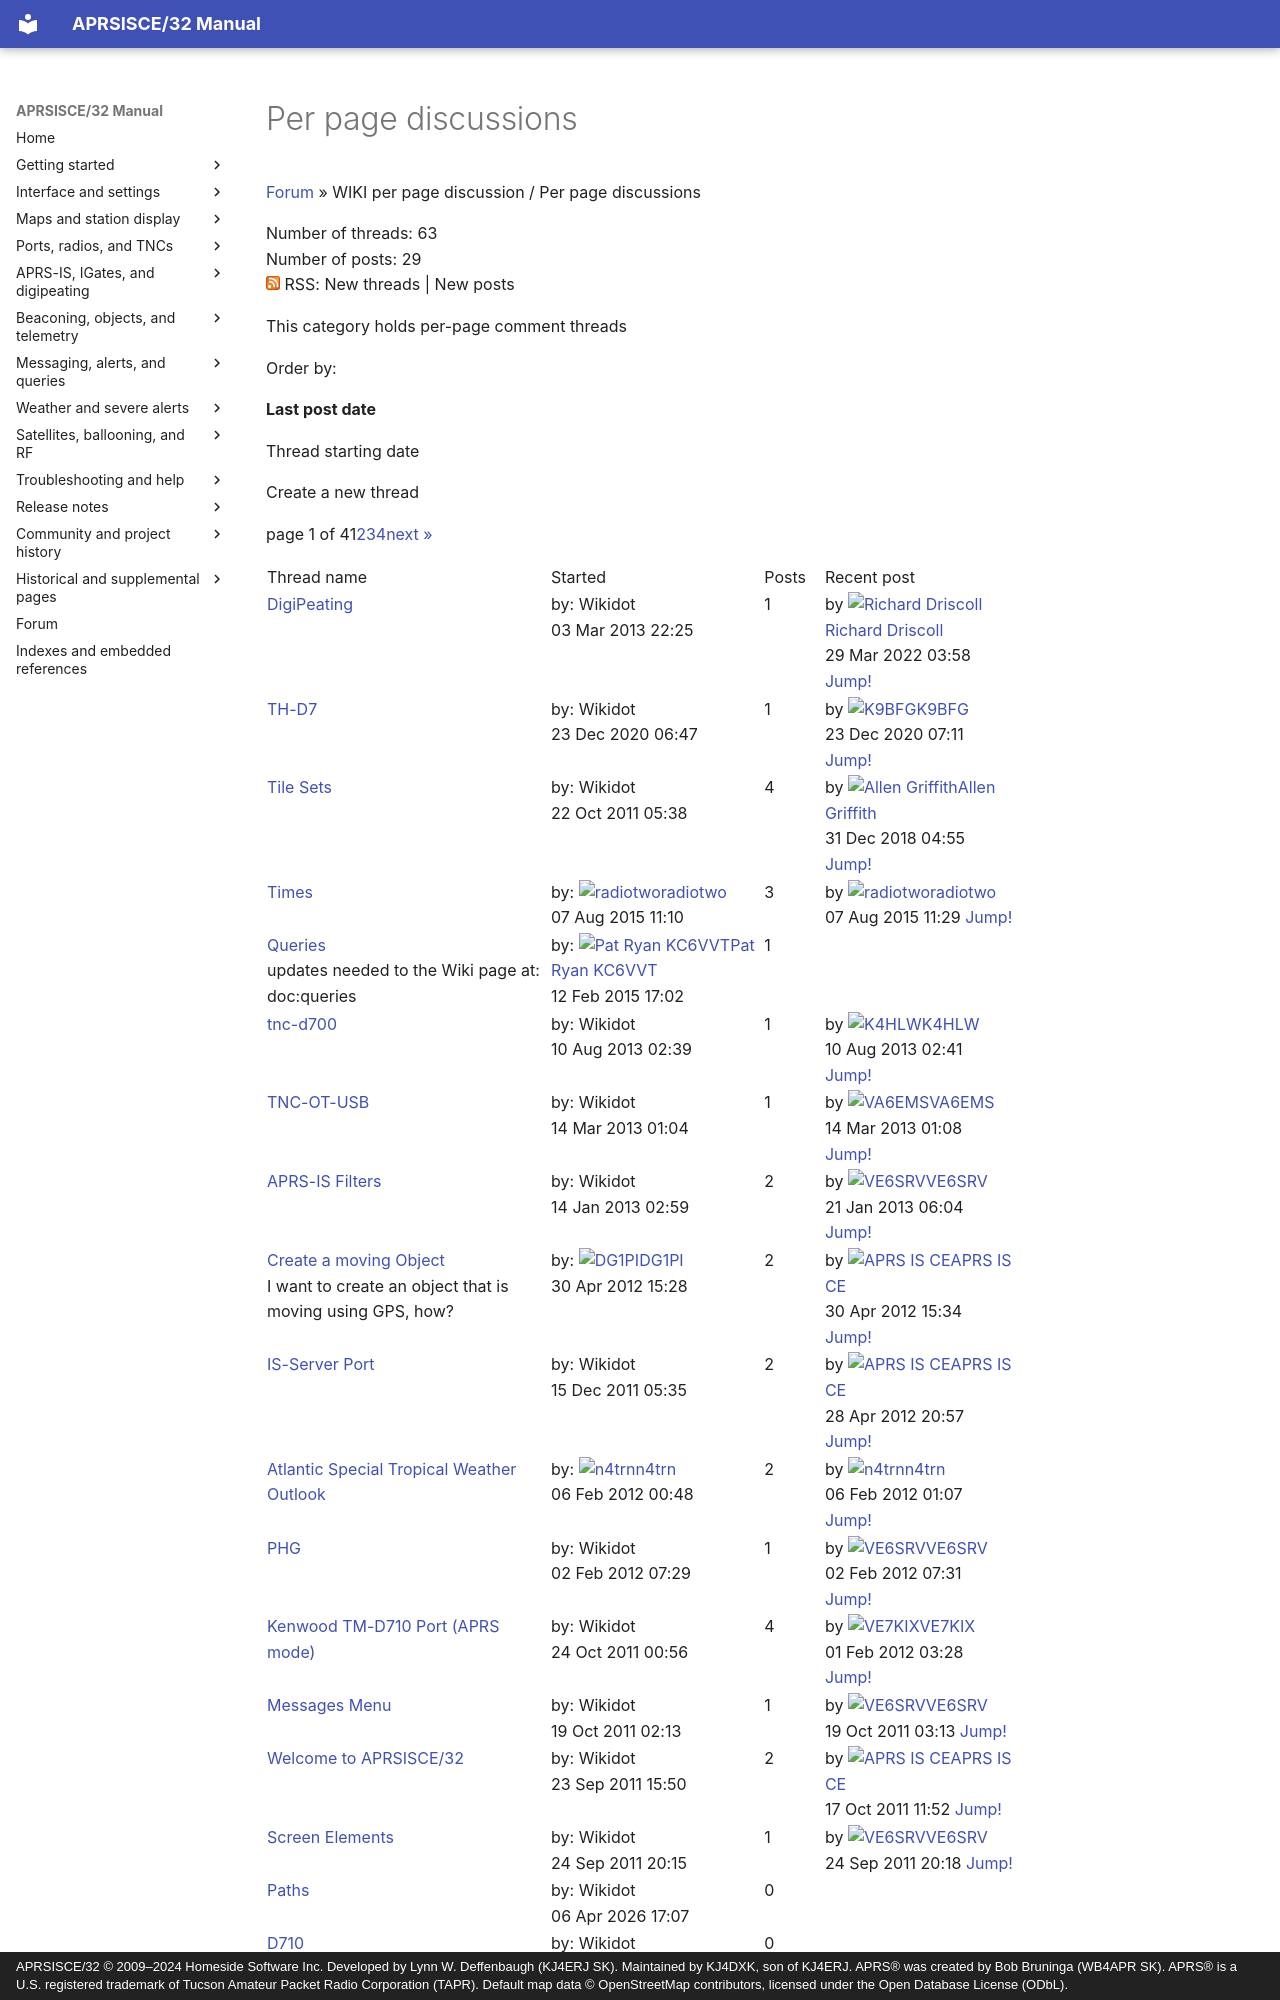

repository: kj4dxk/APRSIS32 · page: forum/forum-c-494256-p-1/index.html · generator: mkdocs · copyright: APRSISCE/32 © 2009–2024 Homeside Software Inc. Developed by Lynn W. Deffenbaugh (KJ4ERJ SK). Maintained by KJ4DXK, son of KJ4ERJ. APRS® was created by Bob Bruninga (WB4APR SK). APRS® is a U.S. registered trademark of Tucson Amateur Packet Radio Corporation (TAPR). Default map data © OpenStreetMap contributors, licensed under the Open Database License (ODbL).

---
title: "Per page discussions"
---

# Per page discussions

[Forum](forum-start-1f3adaff829e.md)
»
WIKI per page discussion /
Per page discussions

Number of threads: 63  
Number of posts: 29  
![rss icon](../archive/assets/common--theme_base_images_feed_feed-icon-14x14--ae830437c8b3.png)
RSS: New threads | New posts

This category holds per-page comment threads

Order by:

**Last post date**

Thread starting date

Create a new thread

page 1 of 41[2](forum-c-494256-p-2.md)[3](forum-c-494256-p-3.md)[4](forum-c-494256-p-4.md)[next »](forum-c-494256-p-2.md)
